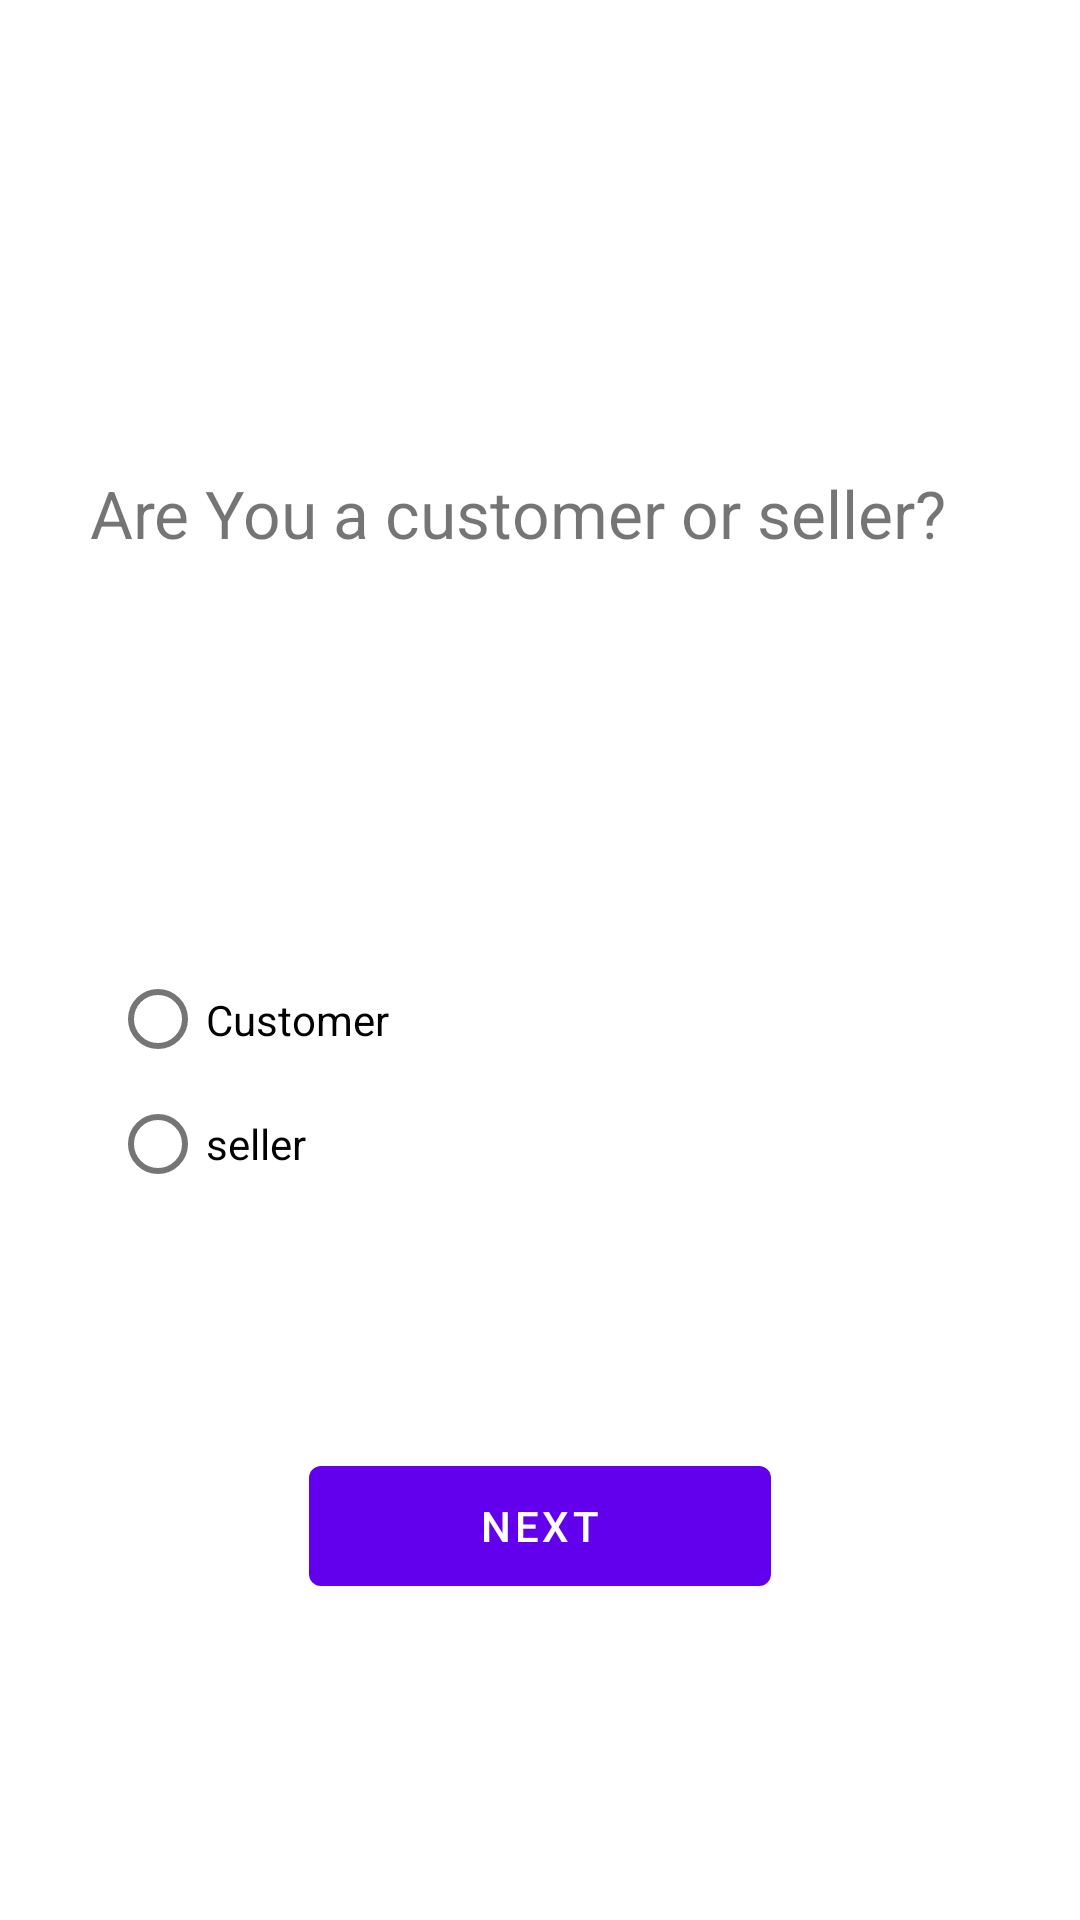

Layout XML and referenced resources for this Android screen:
<!-- AndroidManifest.xml: application theme Theme.E_comm -->
<!-- res/layout/activity_start.xml -->
<?xml version="1.0" encoding="utf-8"?>
<androidx.constraintlayout.widget.ConstraintLayout xmlns:android="http://schemas.android.com/apk/res/android"
    xmlns:app="http://schemas.android.com/apk/res-auto"
    xmlns:tools="http://schemas.android.com/tools"
    android:id="@+id/btn_next"
    android:layout_width="match_parent"
    android:layout_height="match_parent"
    tools:context=".StartActivity">

    <TextView
        android:id="@+id/textView4"
        android:layout_width="300dp"
        android:layout_height="43dp"
        android:text="@string/are_you_a_customer_or_seller"
        android:textSize="22sp"
        app:layout_constraintBottom_toBottomOf="parent"
        app:layout_constraintEnd_toEndOf="parent"
        app:layout_constraintHorizontal_bias="0.498"
        app:layout_constraintStart_toStartOf="parent"
        app:layout_constraintTop_toTopOf="parent"
        app:layout_constraintVertical_bias="0.262" />

    <RadioGroup
        android:id="@+id/radioGroup2"
        android:layout_width="317dp"
        android:layout_height="111dp"
        app:layout_constraintBottom_toBottomOf="parent"
        app:layout_constraintEnd_toEndOf="parent"
        app:layout_constraintStart_toStartOf="@+id/textView4"
        app:layout_constraintTop_toBottomOf="@+id/textView4"
        app:layout_constraintVertical_bias="0.373">

        <RadioButton
            android:id="@+id/radioButton2"
            android:layout_width="236dp"
            android:layout_height="35dp"
            android:text="@string/customer" />

        <RadioButton
            android:id="@+id/radioButton"
            android:layout_width="237dp"
            android:layout_height="wrap_content"
            android:text="@string/seller" />
    </RadioGroup>

    <Button
        android:id="@+id/button"
        android:layout_width="154dp"
        android:layout_height="52dp"
        android:text="@string/next"
        app:layout_constraintBottom_toBottomOf="parent"
        app:layout_constraintEnd_toEndOf="parent"
        app:layout_constraintStart_toStartOf="parent"
        app:layout_constraintTop_toBottomOf="@+id/radioGroup2"
        app:layout_constraintVertical_bias="0.318" />

</androidx.constraintlayout.widget.ConstraintLayout>
<!-- resources referenced by this layout -->
<resources>
  <string name="are_you_a_customer_or_seller">Are You a customer or seller?</string>
  <string name="customer">Customer</string>
  <string name="next">Next</string>
  <string name="seller">seller</string>
  <style name="Theme.E_comm" parent="Theme.MaterialComponents.DayNight.DarkActionBar">
          
          <item name="colorPrimary">@color/purple_500</item>
          <item name="colorPrimaryVariant">@color/purple_700</item>
          <item name="colorOnPrimary">@color/white</item>
          
          <item name="colorSecondary">@color/teal_200</item>
          <item name="colorSecondaryVariant">@color/teal_700</item>
          <item name="colorOnSecondary">@color/black</item>
          
          <item name="android:statusBarColor" tools:targetApi="l">?attr/colorPrimaryVariant</item>
  
          
      </style>
  <!-- not gathered from this repository: default colours our renderer supplied (Android Studio template values) -->
  <color name="purple_500">#FF6200EE</color>
  <color name="purple_700">#FF3700B3</color>
  <color name="teal_200">#FF03DAC5</color>
  <color name="teal_700">#FF018786</color>
  <color name="black">#FF000000</color>
  <color name="white">#FFFFFFFF</color>
</resources>
